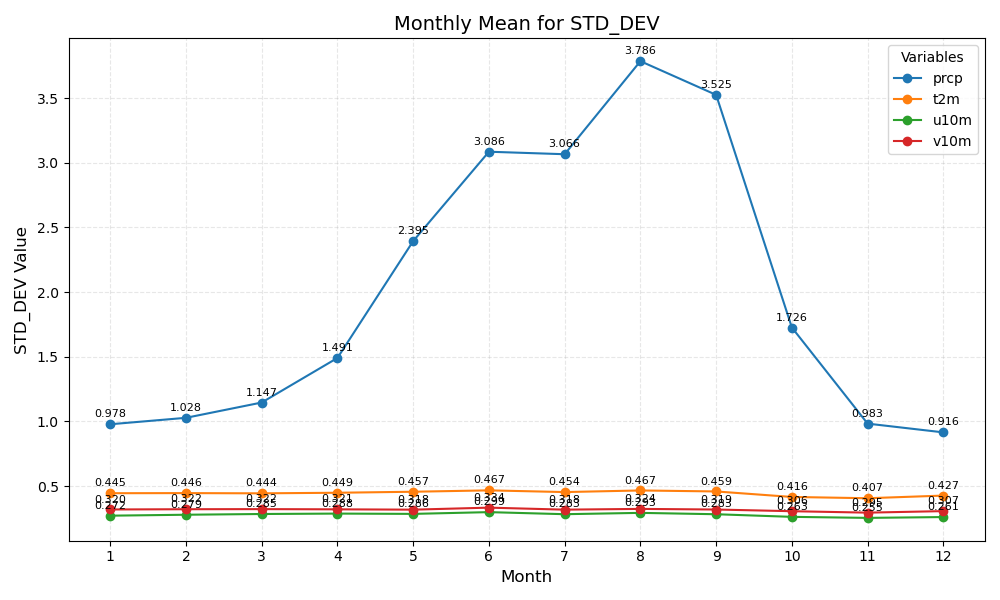

The table this chart was drawn from, first rows:
month	prcp	t2m	u10m	v10m
1	0.978	0.445	0.272	0.320
2	1.028	0.446	0.279	0.322
3	1.147	0.444	0.285	0.322
4	1.491	0.449	0.288	0.321
5	2.395	0.457	0.286	0.318
6	3.086	0.467	0.299	0.334
7	3.066	0.454	0.283	0.318
8	3.786	0.467	0.293	0.324
9	3.525	0.459	0.283	0.319
10	1.726	0.416	0.263	0.306
11	0.983	0.407	0.255	0.295
12	0.916	0.427	0.261	0.307
